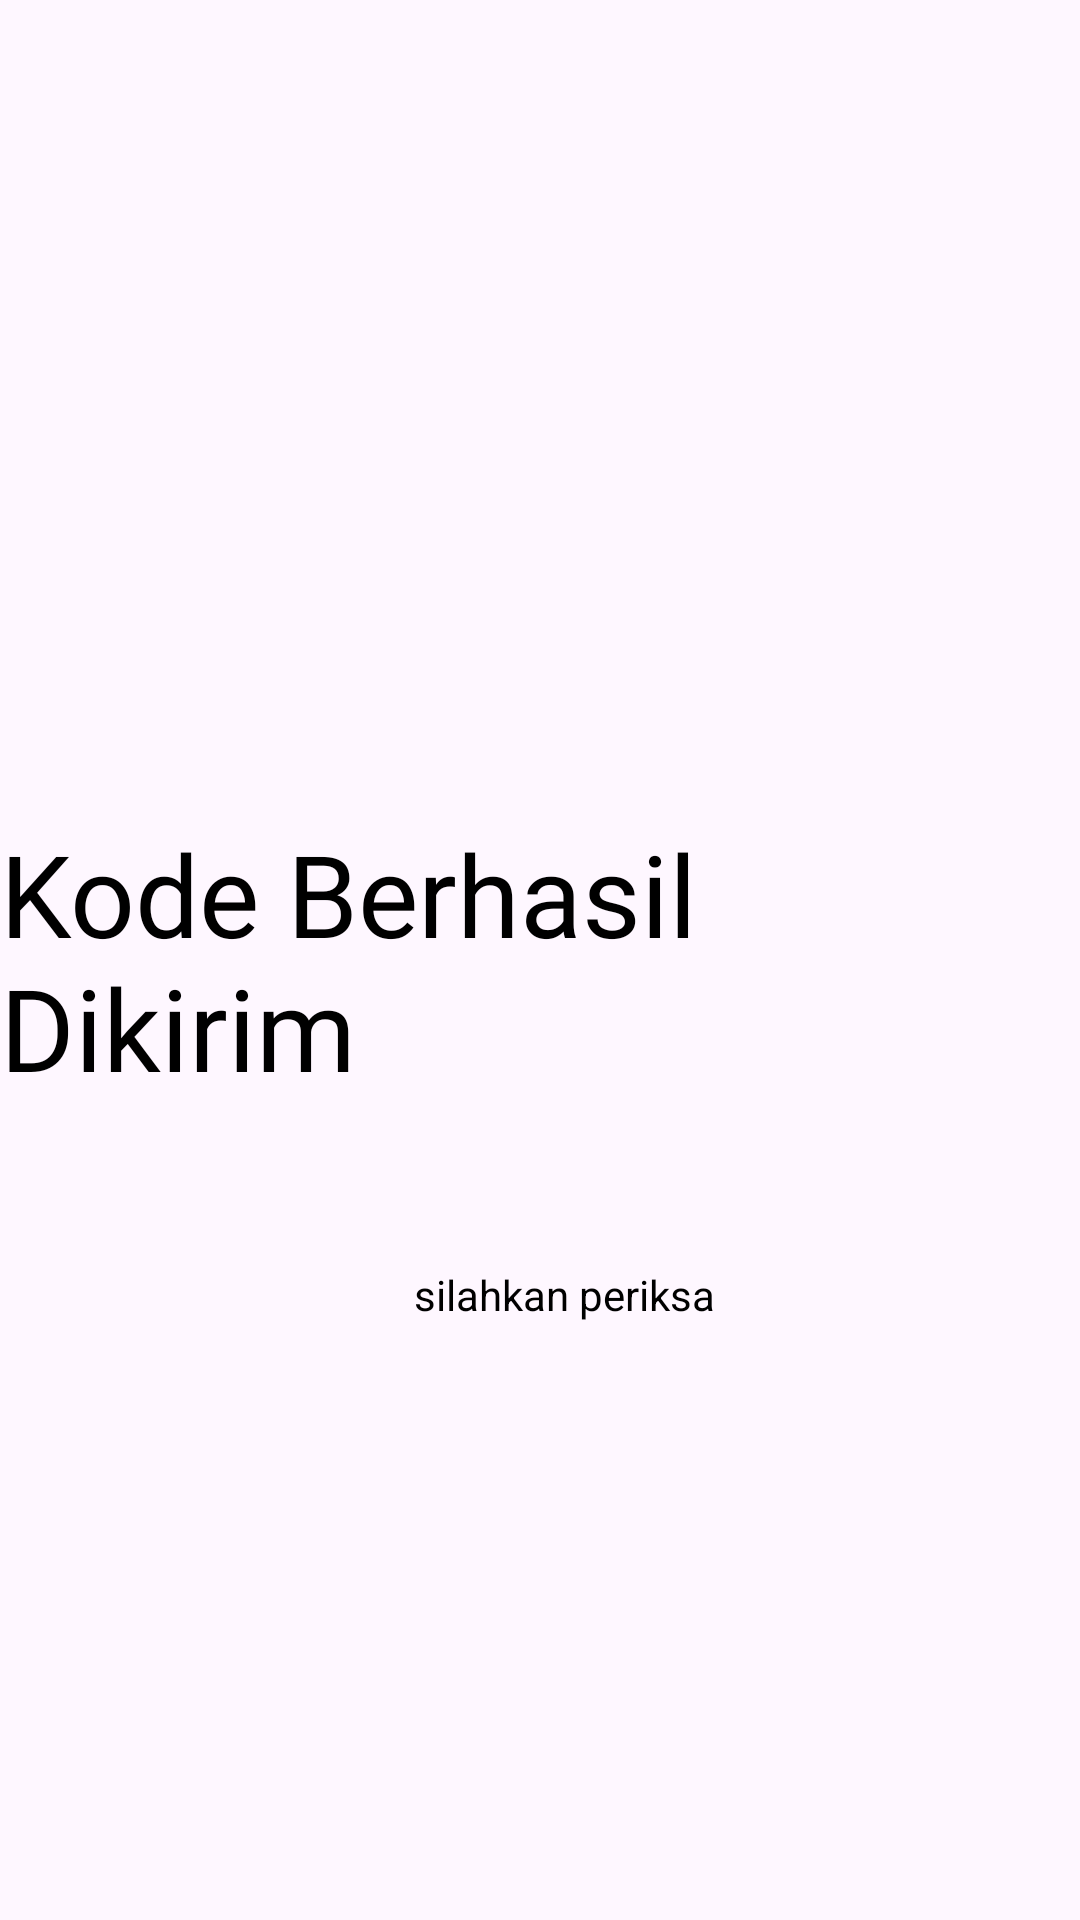

Write the Android layout XML for this screen, with the resource values it uses.
<!-- AndroidManifest.xml: application theme Theme.Jupiter_mirna -->
<!-- res/layout/activity_third_result.xml -->
<?xml version="1.0" encoding="utf-8"?>
<androidx.constraintlayout.widget.ConstraintLayout xmlns:android="http://schemas.android.com/apk/res/android"
    xmlns:app="http://schemas.android.com/apk/res-auto"
    xmlns:tools="http://schemas.android.com/tools"
    android:id="@+id/main"
    android:layout_width="match_parent"
    android:layout_height="match_parent"
    tools:context=".Home.pertemuan3.ThirdResultActivity">

    <TextView
        android:id="@+id/textView"
        android:layout_width="wrap_content"
        android:layout_height="wrap_content"
        android:fontFamily="@font/cweyons_regular"
        android:text="@string/kode_berhasil"
        android:textColor="@color/black"
        android:textSize="38sp"
        app:layout_constraintBottom_toBottomOf="parent"
        app:layout_constraintEnd_toEndOf="parent"
        app:layout_constraintStart_toStartOf="parent"
        app:layout_constraintTop_toTopOf="parent" />

    <TextView
        android:id="@+id/textView3"
        android:layout_width="wrap_content"
        android:layout_height="wrap_content"
        android:text="@string/periksa"
        android:textColor="@color/black"
        app:layout_constraintBottom_toBottomOf="parent"
        app:layout_constraintEnd_toEndOf="parent"
        app:layout_constraintHorizontal_bias="0.532"
        app:layout_constraintStart_toStartOf="parent"
        app:layout_constraintTop_toBottomOf="@+id/textView"
        app:layout_constraintVertical_bias="0.215" />
</androidx.constraintlayout.widget.ConstraintLayout>
<!-- resources referenced by this layout -->
<resources>
  <color name="black">#FF000000</color>
  <string name="kode_berhasil"> Kode Berhasil Dikirim</string>
  <string name="periksa"> silahkan periksa </string>
  <style name="Theme.Jupiter_mirna" parent="Base.Theme.Jupiter_mirna" />
  <style name="Base.Theme.Jupiter_mirna" parent="Theme.Material3.DayNight.NoActionBar">
          
          
      </style>
</resources>
